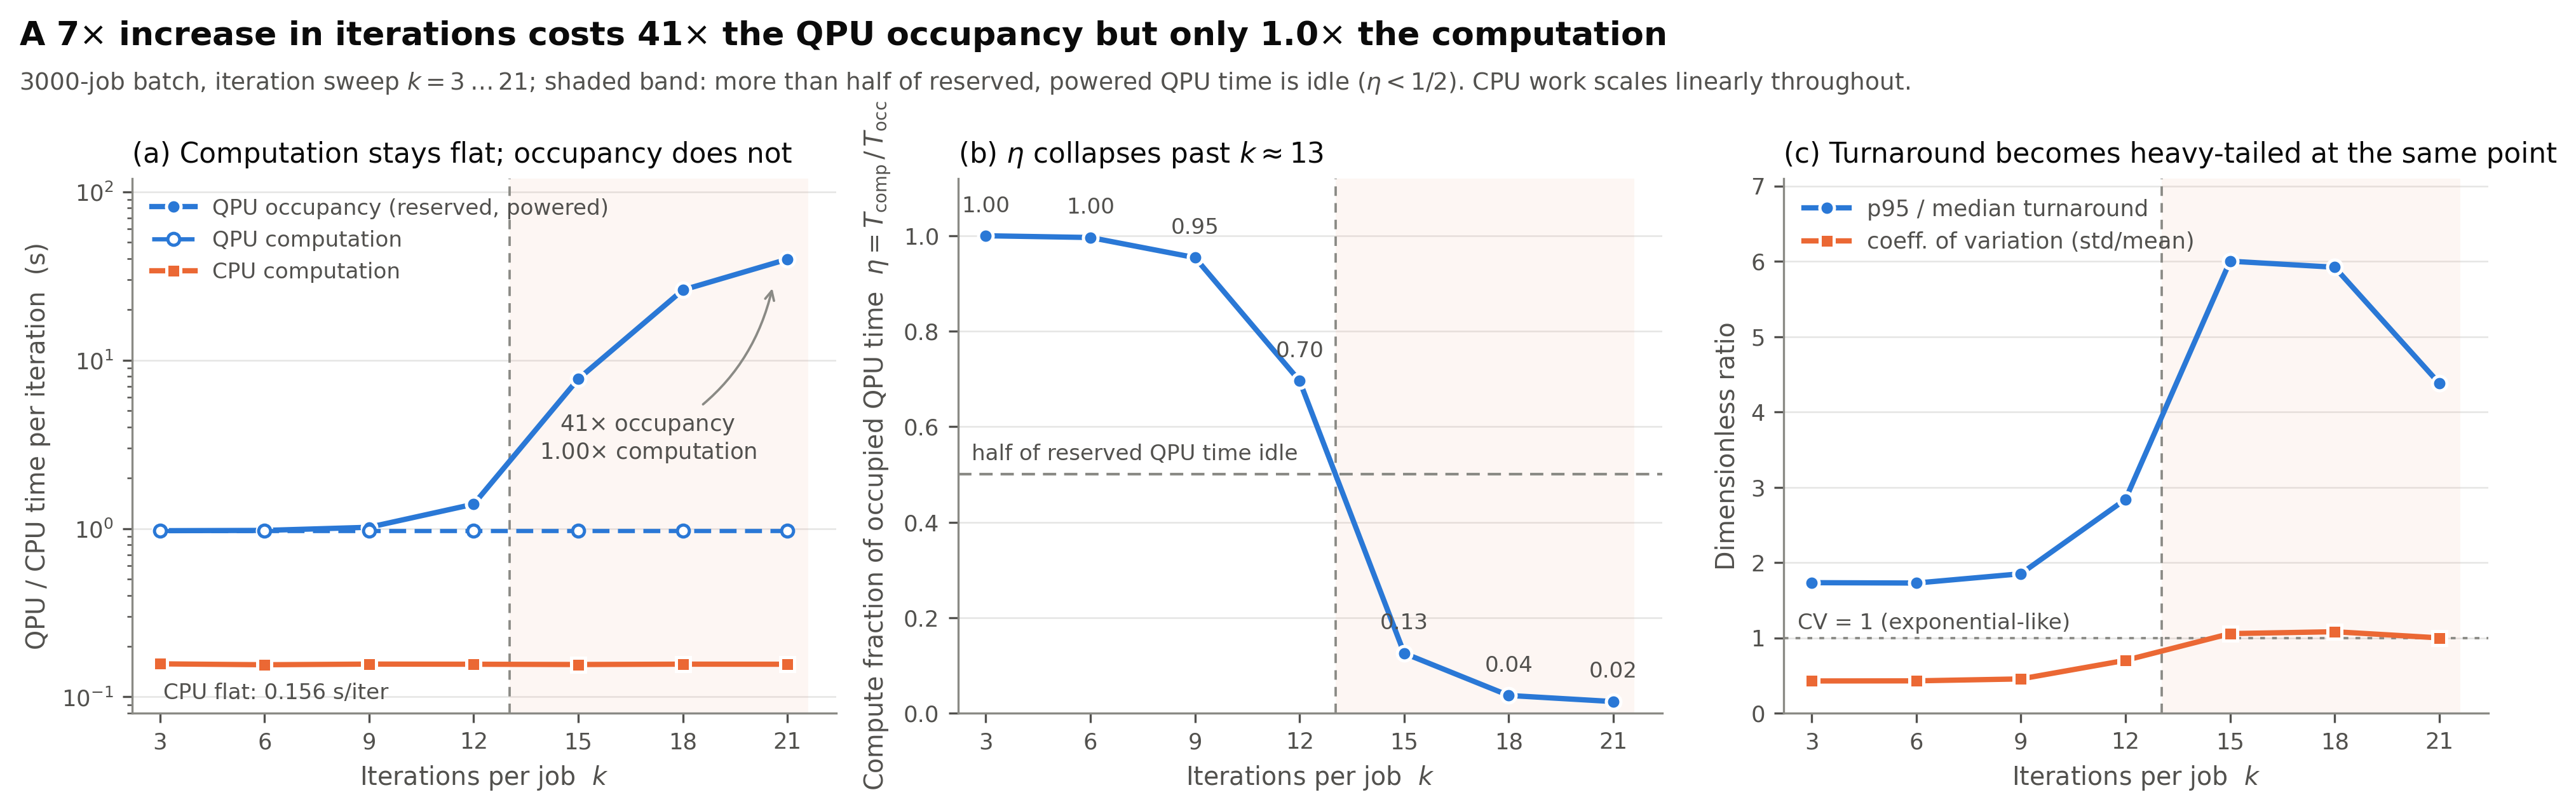

Recreate this plot in Python.
"""Iteration-sweep analysis: computation versus occupancy in the hybrid pipeline.

Reads synth_job_batches/iteration_sweep_summary-21.csv (3000-job batch, VQE-style
iteration counts 3..21) and produces a three-panel figure:

  (a) QPU time per iteration -- computation vs. occupancy, with CPU computation
  (b) compute fraction of occupied QPU time, eta = T_compute / T_occupancy
  (c) predictability collapse -- turnaround tail ratio and coefficient of variation

The summary CSV must come from a sweep run after qpu_phase_s / qpu_idle_s were added
to the per-job records (re-run Experiment-job-iters.ipynb to regenerate it).

Run from the repo root:  python plot_iteration_knee.py
Writes plot_iteration_knee.png (draft) and figures/iteration_knee.pdf (camera-ready).
"""

import matplotlib.pyplot as plt
import numpy as np
import pandas as pd

from utility_functions import shade_knee, tidy_axis

CSV = "synth_job_batches/iteration_sweep_summary-21.csv"
OUT_PNG = "plot_iteration_knee.png"
OUT_PDF = "figures/iteration_knee.pdf"

QPU = "#2a78d6"  # categorical slot 1
CPU = "#eb6834"  # categorical slot 2
INK = "#0b0b0b"
INK2 = "#52514e"
MUTED = "#8a8a85"
KNEE_FILL = "#eb6834"

plt.rcParams.update({
    "font.size": 9.5,
    "axes.titlesize": 10.5,
    "axes.labelsize": 9.5,
    "axes.edgecolor": MUTED,
    "axes.linewidth": 0.8,
    "axes.labelcolor": INK2,
    "xtick.color": INK2,
    "ytick.color": INK2,
    "xtick.labelsize": 8.5,
    "ytick.labelsize": 8.5,
    "legend.frameon": False,
    "figure.dpi": 160,
    "savefig.dpi": 300,
    "savefig.bbox": "tight",
})

d = pd.read_csv(CSV).sort_values("iterations").reset_index(drop=True)
if "qpu_compute_fraction" not in d.columns:
    raise SystemExit(f"{CSV} predates the occupancy columns; re-run Experiment-job-iters.ipynb first.")
k = d["iterations"].to_numpy(float)

occ_per_it = d["mean_qpu_phase_s"] / k   # reserved + powered, incl. topology wait
qpu_per_it = d["mean_qpu_time_s"] / k    # computation only (what energy is billed on)
cpu_per_it = d["mean_cpu_time_s"] / k
eta = d["qpu_compute_fraction"].to_numpy(float)

tail = d["p95_job_turnaround_s"] / d["median_job_turnaround_s"]
cv = d["std_job_turnaround_s"] / d["mean_job_turnaround_s"]

occ_ratio = occ_per_it.iloc[-1] / occ_per_it.iloc[0]
comp_ratio = qpu_per_it.iloc[-1] / qpu_per_it.iloc[0]

# knee: where eta falls through 1/2, interpolated inside the bracket where it happens
below = np.flatnonzero(eta < 0.5)
if len(below) and below[0] > 0:
    i = below[0]
    KNEE = k[i - 1] + (k[i] - k[i - 1]) * (eta[i - 1] - 0.5) / (eta[i - 1] - eta[i])
else:
    KNEE = k.max()

fig, axes = plt.subplots(1, 3, figsize=(13.2, 4.3))

# ---- (a) computation vs occupancy per iteration ------------------------------
ax = axes[0]
shade_knee(ax, KNEE, k.max(), KNEE_FILL, MUTED)
ax.plot(k, occ_per_it, color=QPU, lw=2, marker="o", ms=5.5,
        mec="white", mew=1.2, label="QPU occupancy (reserved, powered)", zorder=3)
ax.plot(k, qpu_per_it, color=QPU, lw=1.6, ls=(0, (4, 2)), marker="o", ms=4.5,
        mfc="white", mec=QPU, mew=1.2, label="QPU computation", zorder=4)
ax.plot(k, cpu_per_it, color=CPU, lw=2, marker="s", ms=5.5,
        mec="white", mew=1.2, label="CPU computation", zorder=3)
ax.set_yscale("log")
ax.set_ylim(0.08, 120)
ax.set_ylabel("QPU / CPU time per iteration  (s)")
ax.set_title("(a) Computation stays flat; occupancy does not", loc="left", color=INK)
ax.annotate(f"{occ_ratio:.0f}$\\times$ occupancy\n{comp_ratio:.2f}$\\times$ computation",
            xy=(20.6, occ_per_it.iloc[-1] * 0.72), xytext=(17.0, 2.6),
            color=INK2, fontsize=8.5, ha="center",
            arrowprops=dict(arrowstyle="->", color=MUTED, lw=0.9,
                            connectionstyle="arc3,rad=0.25"))
ax.text(3.1, cpu_per_it.iloc[0] * 0.62, f"CPU flat: {cpu_per_it.mean():.3f} s/iter",
        color=INK2, fontsize=8.2)
ax.legend(loc="upper left", fontsize=8.2, labelcolor=INK2)
tidy_axis(ax, k, MUTED)

# ---- (b) compute fraction of occupied QPU time --------------------------------
ax = axes[1]
shade_knee(ax, KNEE, k.max(), KNEE_FILL, MUTED)
ax.axhline(0.5, color=MUTED, lw=1.0, ls=(0, (5, 3)), zorder=2)
ax.text(2.6, 0.53, "half of reserved QPU time idle", color=INK2, fontsize=8.2)
ax.plot(k, eta, color=QPU, lw=2, marker="o", ms=5.5, mec="white", mew=1.2, zorder=3)
for x, y in zip(k, eta):
    ax.annotate(f"{y:.2f}", (x, y), textcoords="offset points",
                xytext=(0, 9), ha="center", fontsize=8.2, color=INK2)
ax.set_ylabel("Compute fraction of occupied QPU time  "
              "$\\eta = T_{\\mathrm{comp}}\\,/\\,T_{\\mathrm{occ}}$")
ax.set_title(f"(b) $\\eta$ collapses past $k\\approx{KNEE:.0f}$", loc="left", color=INK)
ax.set_ylim(0, 1.12)
tidy_axis(ax, k, MUTED)

# ---- (c) predictability collapse (unchanged by the energy correction) ---------
ax = axes[2]
shade_knee(ax, KNEE, k.max(), KNEE_FILL, MUTED)
ax.plot(k, tail, color=QPU, lw=2, marker="o", ms=5.5,
        mec="white", mew=1.2, label="p95 / median turnaround", zorder=3)
ax.plot(k, cv, color=CPU, lw=2, marker="s", ms=5.5,
        mec="white", mew=1.2, label="coeff. of variation (std/mean)", zorder=3)
ax.axhline(1.0, color=MUTED, lw=0.9, ls=(0, (2, 3)), zorder=2)
ax.text(2.6, 1.12, "CV = 1 (exponential-like)", color=INK2, fontsize=8.2)
ax.set_ylabel("Dimensionless ratio")
ax.set_title("(c) Turnaround becomes heavy-tailed at the same point",
             loc="left", color=INK)
ax.set_ylim(0, max(7.1, float(tail.max()) * 1.12))
ax.legend(loc="upper left", fontsize=8.5, labelcolor=INK2)
tidy_axis(ax, k, MUTED)

fig.tight_layout(rect=(0, 0, 1, 0.86))
fig.text(0.008, 0.975,
         f"A 7$\\times$ increase in iterations costs {occ_ratio:.0f}$\\times$ the QPU occupancy "
         f"but only {comp_ratio:.1f}$\\times$ the computation",
         ha="left", va="top", fontsize=12.5, color=INK, fontweight="bold")
fig.text(0.008, 0.912,
         "3000-job batch, iteration sweep $k=3\\dots21$; shaded band: more than half of "
         "reserved, powered QPU time is idle ($\\eta<1/2$). CPU work scales linearly throughout.",
         ha="left", va="top", fontsize=9, color=INK2)

fig.savefig(OUT_PNG)
fig.savefig(OUT_PDF)
print(f"wrote {OUT_PNG} and {OUT_PDF}   (knee at k = {KNEE:.2f})")

# ---- console companion table ------------------------------------------------
tbl = pd.DataFrame({
    "k": k.astype(int),
    "qpu_comp_s/iter": qpu_per_it.round(3),
    "qpu_occ_s/iter": occ_per_it.round(3),
    "eta": np.round(eta, 4),
    "cpu_s/iter": cpu_per_it.round(3),
    "E_job_kWh": d["mean_energy_total_kwh"].round(4),
    "cost/job": d["mean_cost_per_job"].round(4),
    "p95/median": tail.round(2),
    "CV": cv.round(2),
})
print(tbl.to_string(index=False))
